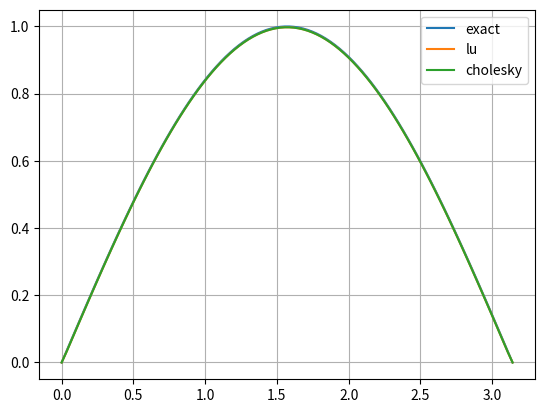
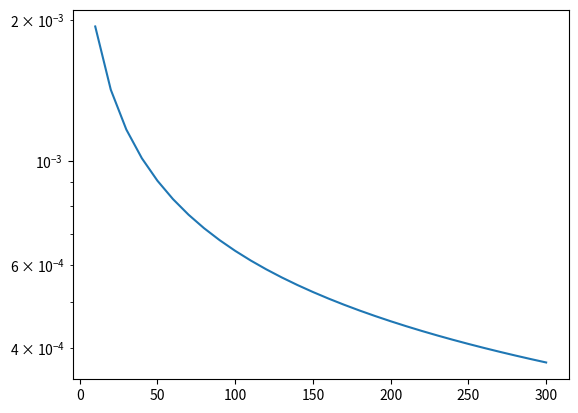
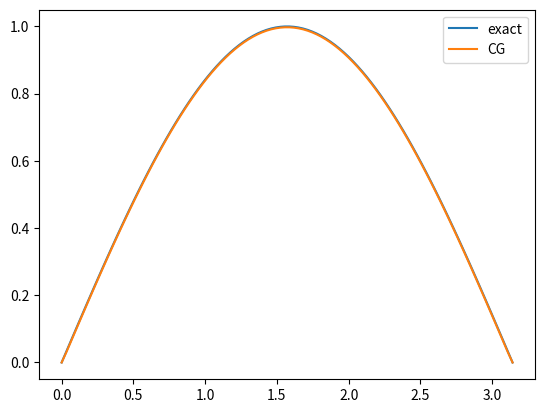

The matplotlib source for these figures, in order:
import numpy as np
from matplotlib import pyplot as plt 


'''
Implement a function that given the domain interval, the forcing function, the number of discretization points, 
the boundary conditions, returns the matrix  and the the right hand side b.
'''
def finDif(omega, f, n, bc):
    span = omega[ -1 ] - omega[ 0 ]
    delta = span / ( n - 1 )

    # A's diagonals 
    diags = [
        30 * np.ones( (n,) ),
        -16 * np.ones( (n - 1,) ),  
        np.ones( (n - 2,) ) 
    ]

    A = np.diag( diags[ 0 ], 0 ) \
        + np.diag( diags[ 1 ], -1 ) \
        + np.diag( diags[ 1 ], 1 ) \
        + np.diag( diags[ 2 ], -2 ) \
        + np.diag( diags[ 2 ], 2 )
    
    A /= (12 * delta**2) 

    x = np.linspace( omega[ 0 ], omega[ -1 ], n )
    b = f( x )

    # boundary conditions
    A[ 0, : ] = 0
    A[ :, 0 ] = 0
    A[ 0, 0 ] = 1
    b[ 0 ] = bc[ 0 ]

    A[ -1, : ] = 0
    A[ :, -1 ] = 0
    A[ -1, -1 ] = 1
    b[ -1 ] = bc[ -1 ] 
    return (A, b)


omega = [ 0, np.pi ]
f = lambda x : np.sin(x)

n = 100
bc = [ 0, 0 ]
(A, b) = finDif( omega, f, n, bc )

print(A)
print(b)

'''
Implement two functions that compute the LU and the Cholesky factorization of the system matrix A
'''
def LU(A, tol=1e-15):
    A = A.copy()
    size = len( A )

    for k in range(size - 1):
        pivot = A[ k, k ]
        if abs(pivot) < tol:
            raise RuntimeError("Null pivot")

        for j in range( k + 1, size ): 
            A[ j, k ] /= pivot 

        for j in range( k + 1, size ):
            A[ k + 1 : size, j ] -= A[ k + 1 : size, k ] * A[ k, j ] 

    L = np.tril( A )
    for i in range( size ):
        L[ i, i ] = 1.0

    U = np.triu( A )
    return (L, U)

(L, U) = LU( A )
print(L, U)


def cholesky(A):
    A = A.copy()
    size = len( A )
    
    for k in range( size - 1 ):
        A[ k, k ] = np.sqrt(A[ k, k ])

        A[ k + 1 : size, k ] = A[ k + 1 : size, k ] / A[ k, k ]

        for j in range(k+1,size):
            A[ j : size, j ] = A[ j : size, j ] - A[ j : size, k ] * A[ j, k ]

    
    A[ -1, -1 ] = np.sqrt(A[ -1, -1 ])

    L = np.tril( A )
    Lt = L.transpose()
    return (L, Lt)

(Ht, H) = cholesky( A )
print(Ht, H)


# Implement forward and backward substitution functions to exploit the developed factorization methods to solve the 
# derived linear system of equations.


def L_solve(L, rhs):
    size = len( L )
    x = np.zeros( size )

    x[ 0 ] = rhs[ 0 ] / L[ 0, 0 ]

    for i in range( 1, size ):
        x[ i ] = ( rhs[ i ] - np.dot( L[ i, 0 : i ], x[ 0 : i ] ) ) / L[ i, i ]
    return x

def U_solve(U, rhs):
    size = len( U )
    x = np.zeros( size )

    x[ -1 ] = rhs[ -1 ] / L[ -1, -1 ]

    for i in reversed( range( size - 1 ) ):
        x[ i ] = ( rhs[ i ] - np.dot( U[ i, i + 1 : size ], x[ i + 1 : size ] ) ) / U[ i, i ]
    return x

'''
Solve the derived linear system using the implemented functions and plot the computed solution:
'''

(fig, ax) = plt.subplots()

# exact solution 
x = np.linspace( omega[0], omega[-1], n)
u_exact = np.sin( x )

ax.plot( x, u_exact, label = 'exact' )


# using LU factorization
w = L_solve( L, b )
u = U_solve( U, w )

ax.plot( x, u, label = 'lu' )


# using cholesky factorizations 
w = L_solve( Ht, b )
u = U_solve( H, w )

ax.plot( x, u, label = 'cholesky' )

ax.legend()
ax.grid()

fig.savefig( 'plot1.svg' )


'''
Considering the new domain [0, 1] and the forcing term  with B.C. , 
on  produce a plot and a table where you show the decay of the error w.r.t. the number of grid points. 
(The analytical solution for the above problems is )
'''

def compute_errors(omega, f, fex, bc, npoints):
    errors = []

    for idx in range( len(npoints) ):
        npts = npoints[ idx ]
        
        x = np.linspace( omega[0], omega[1], npts )
        ex = fex( x )

        ( A, b ) = finDif( omega, f, npts, bc )
        ( L, U ) = LU( A )
        w = L_solve( L, b )
        u = U_solve( U, w )

        err = sum( ( ex - u )**2 )**0.5
        errors.append( err )
    return errors    


omega = [ 0, 1 ]

def func(x): 
    return x * (1 - x)

def fex(x): 
    return x**4/12 - x**3/6 + x/12

bc = [ 0, 0 ]

npoints = np.arange( 10, 310, 10 )

errors = compute_errors( omega, func, fex, bc, npoints )

(fig, ax) = plt.subplots()

ax.set_yscale( 'log' )
ax.plot( npoints, errors )

fig.savefig( 'plot2.svg' )


'''
Exploit the derived LU factorizations to compute the condition number of the system's matrix  using the original problem formulation.
'''
def PM(A, z0, tol=1e-12, nmax=10000):
    q = z0 / np.linalg.norm( z0, 2 )

    it = 0
    err = tol + 1
    
    while it < nmax and err > tol:
        z = A.dot( q )
        l = q.T.dot( z )
        err = np.linalg.norm( z - l*q, 2 )
        q = z / np.linalg.norm( z, 2 )
        it = it + 1
    return (l, q)

def IPM(A, x0, mu, eps=1.0e-12, nmax=10000):
    M = A - mu * np.eye(len(A))

    (L, U) = LU( M )
    q = x0 / np.linalg.norm( x0, 2 )
    
    err = eps + 1.0
    it = 0
    while err > eps and it < nmax:
        y = L_solve( L, q )
        x = U_solve( U, y )
        q = x / np.linalg.norm( x, 2 )
        z = A.dot( q )
        l = q.T.dot( z )
        err = np.linalg.norm( z - l*q, 2 )
        it = it + 1
    return (l, q)


def condNumb(A):
    z0 = np.ones( ( len(A), ))
    lmax = PM( A, z0 )[ 0 ]
    lmin = IPM( A, z0, 0.0 )[ 0 ]

    condNum = lmax / lmin
    return condNum

condNum = condNumb( A )
print( condNum )


'''
Implement a preconditioned Conjugant Gradient method to solve the original linear system of equations using an iterative method:

'''
def conjugate_gradient(A, b, P, nmax=len(A), eps=1e-10):
    x = np.zeros_like( b )
    r = b - A.dot( x )

    rho0 = 1 
    p0 = np.zeros_like( b )

    err = eps + 1.0
    
    it = 1
    while it < nmax and err > eps:
        z = np.linalg.solve( P, r )
        rho = r.dot( z )

        if it > 1:
            beta = rho / rho0 
            p = z + beta * p0
        
        else:
            p = z

        q = A.dot( p )
        alpha = rho / p.dot( q )

        x += p * alpha
        r -= q * alpha
        
        p0 = p
        rho0 = rho

        err = np.linalg.norm( r, 2 )
        it = it + 1

    print( f'iterations: {it}' )
    print( f'error: {err}' )
    return x


omega = [ 0, np.pi ]
x = np.linspace( omega[ 0 ], omega[ -1 ], n )

ex = np.sin( x )

u = conjugate_gradient( A, b, np.diag(np.diag( A ) ))

(fig, ax) = plt.subplots()

ax.plot( x, ex, label = 'exact' )
ax.plot( x, u, label = 'CG' )

ax.legend()
fig.savefig( 'plot3.svg' )

exit( 0 )

'''
Consider the following time dependent variation of the PDE starting from the orginal problem formulation:

for , with  and 

Use the same finite difference scheme to derive the semi-discrete formulation and solve it using a forward Euler's method.

Plot the time dependent solution solution at , , 
'''

#TODO 
'''
Given the original  system, implement an algorithm to compute the eigenvalues and eigenvectors of the matrix . 
oExploit the computed LU factorization
'''

#TODO

'''
Compute the inverse of the matrix A exploiting the derived LU factorization

'''
#TODO 

'''
Consider the following Cauchy problem
 
Implement a Backward Euler's method in a suitable function and solve the resulting non-linear equation using a Newton's method.
'''

#TODO
